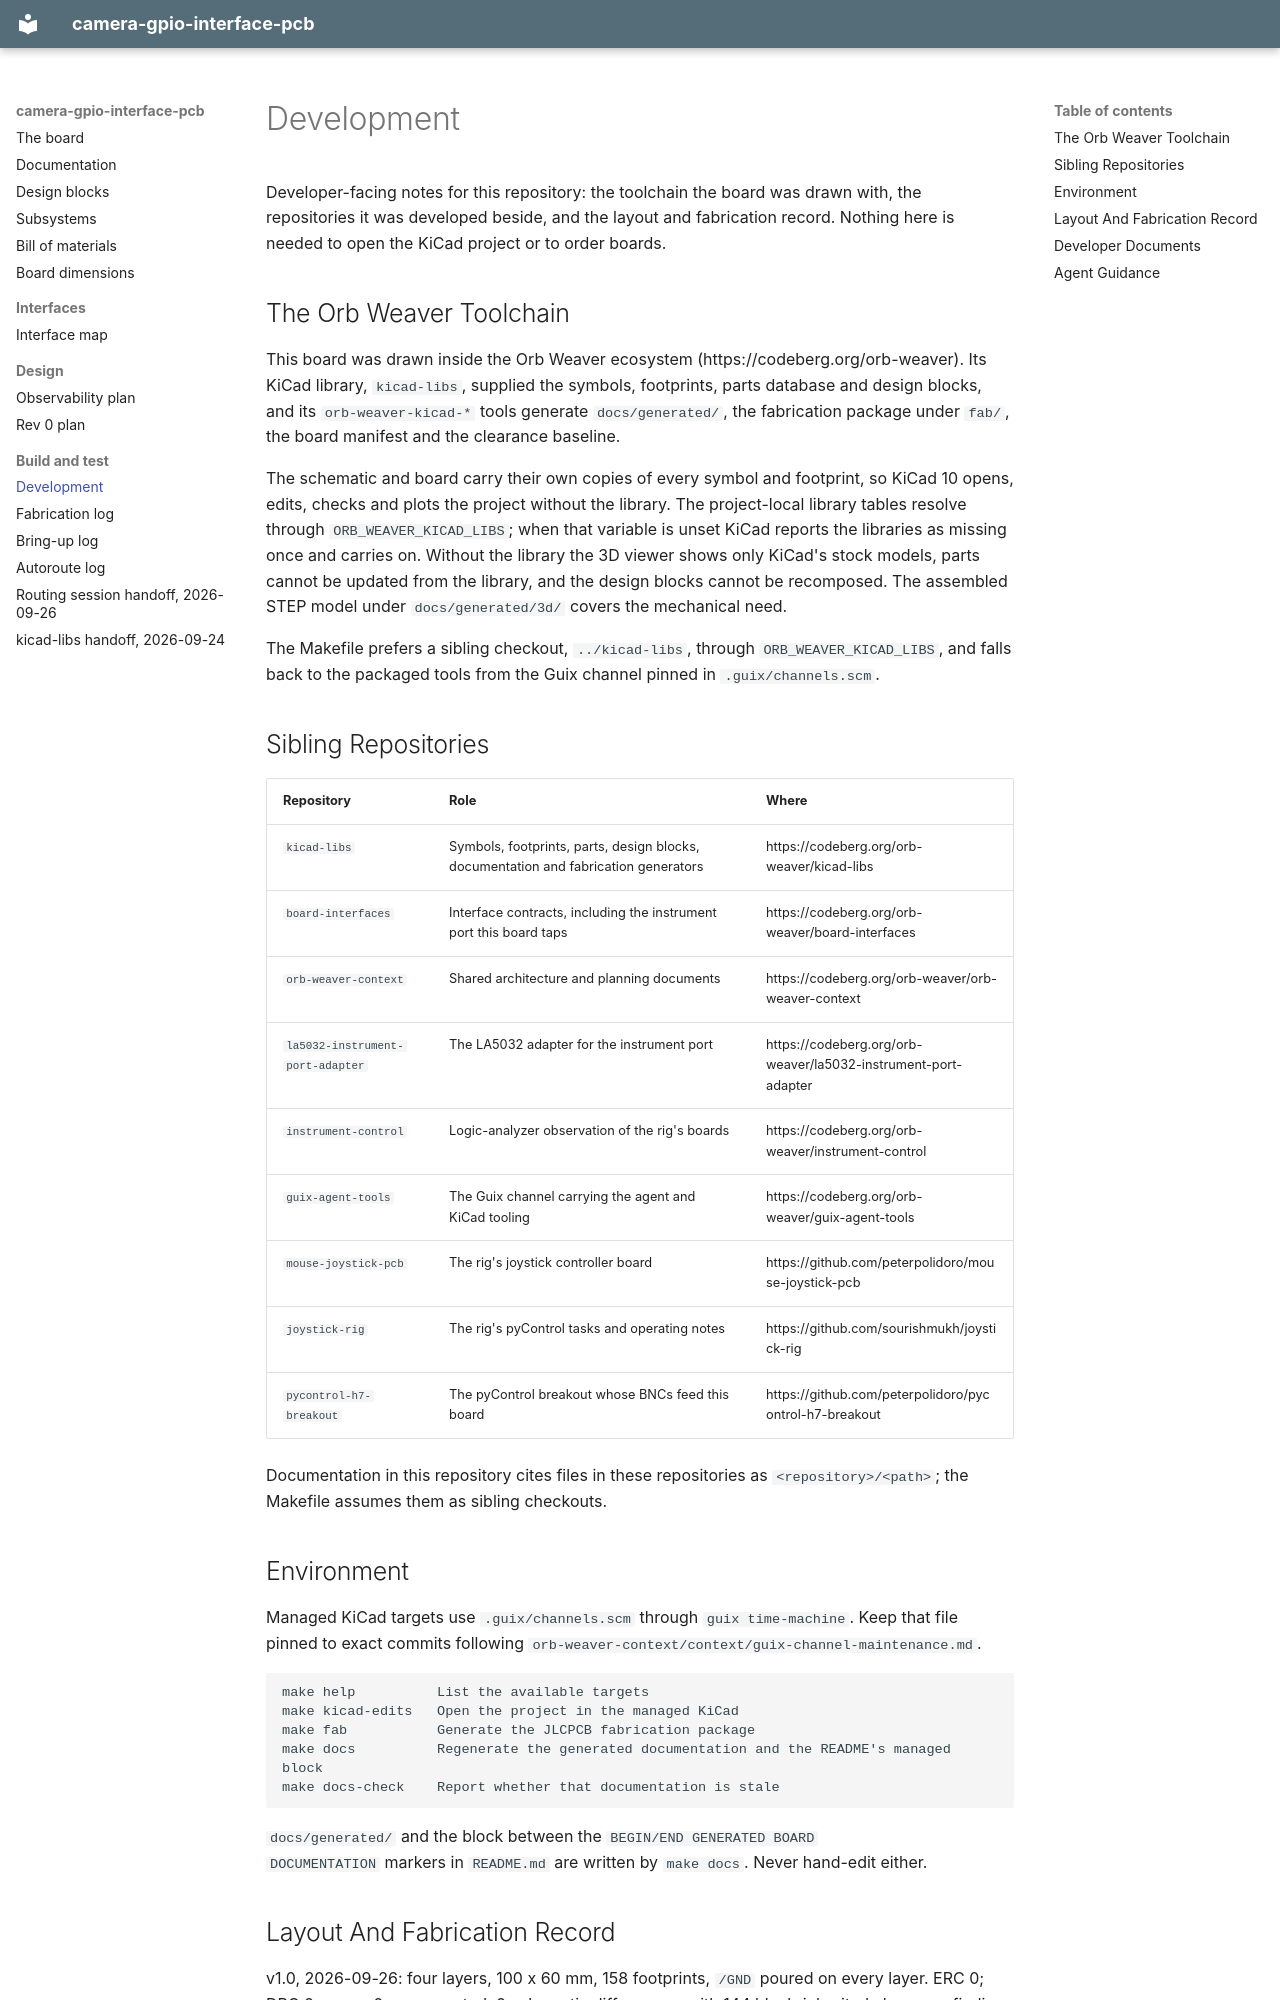

repository: peterpolidoro/camera-gpio-interface-pcb · page: development/index.html · generator: mkdocs

# Development

Developer-facing notes for this repository: the toolchain the board was drawn
with, the repositories it was developed beside, and the layout and fabrication
record. Nothing here is needed to open the KiCad project or to order boards.

## The Orb Weaver Toolchain

This board was drawn inside the Orb Weaver ecosystem
(https://codeberg.org/orb-weaver). Its KiCad library, `kicad-libs`, supplied
the symbols, footprints, parts database and design blocks, and its
`orb-weaver-kicad-*` tools generate `docs/generated/`, the fabrication package
under `fab/`, the board manifest and the clearance baseline.

The schematic and board carry their own copies of every symbol and footprint,
so KiCad 10 opens, edits, checks and plots the project without the library.
The project-local library tables resolve through `ORB_WEAVER_KICAD_LIBS`; when
that variable is unset KiCad reports the libraries as missing once and carries
on. Without the library the 3D viewer shows only KiCad's stock models, parts
cannot be updated from the library, and the design blocks cannot be
recomposed. The assembled STEP model under `docs/generated/3d/` covers the
mechanical need.

The Makefile prefers a sibling checkout, `../kicad-libs`, through
`ORB_WEAVER_KICAD_LIBS`, and falls back to the packaged tools from the Guix
channel pinned in `.guix/channels.scm`.

## Sibling Repositories

| Repository | Role | Where |
| --- | --- | --- |
| `kicad-libs` | Symbols, footprints, parts, design blocks, documentation and fabrication generators | https://codeberg.org/orb-weaver/kicad-libs |
| `board-interfaces` | Interface contracts, including the instrument port this board taps | https://codeberg.org/orb-weaver/board-interfaces |
| `orb-weaver-context` | Shared architecture and planning documents | https://codeberg.org/orb-weaver/orb-weaver-context |
| `la5032-instrument-port-adapter` | The LA5032 adapter for the instrument port | https://codeberg.org/orb-weaver/la5032-instrument-port-adapter |
| `instrument-control` | Logic-analyzer observation of the rig's boards | https://codeberg.org/orb-weaver/instrument-control |
| `guix-agent-tools` | The Guix channel carrying the agent and KiCad tooling | https://codeberg.org/orb-weaver/guix-agent-tools |
| `mouse-joystick-pcb` | The rig's joystick controller board | https://github.com/peterpolidoro/mouse-joystick-pcb |
| `joystick-rig` | The rig's pyControl tasks and operating notes | https://github.com/sourishmukh/joystick-rig |
| `pycontrol-h7-breakout` | The pyControl breakout whose BNCs feed this board | https://github.com/peterpolidoro/pycontrol-h7-breakout |

Documentation in this repository cites files in these repositories as
`<repository>/<path>`; the Makefile assumes them as sibling checkouts.

## Environment

Managed KiCad targets use `.guix/channels.scm` through `guix time-machine`.
Keep that file pinned to exact commits following
`orb-weaver-context/context/guix-channel-maintenance.md`.

    make help          List the available targets
    make kicad-edits   Open the project in the managed KiCad
    make fab           Generate the JLCPCB fabrication package
    make docs          Regenerate the generated documentation and the README's managed block
    make docs-check    Report whether that documentation is stale

`docs/generated/` and the block between the `BEGIN/END GENERATED BOARD
DOCUMENTATION` markers in `README.md` are written by `make docs`. Never
hand-edit either.
